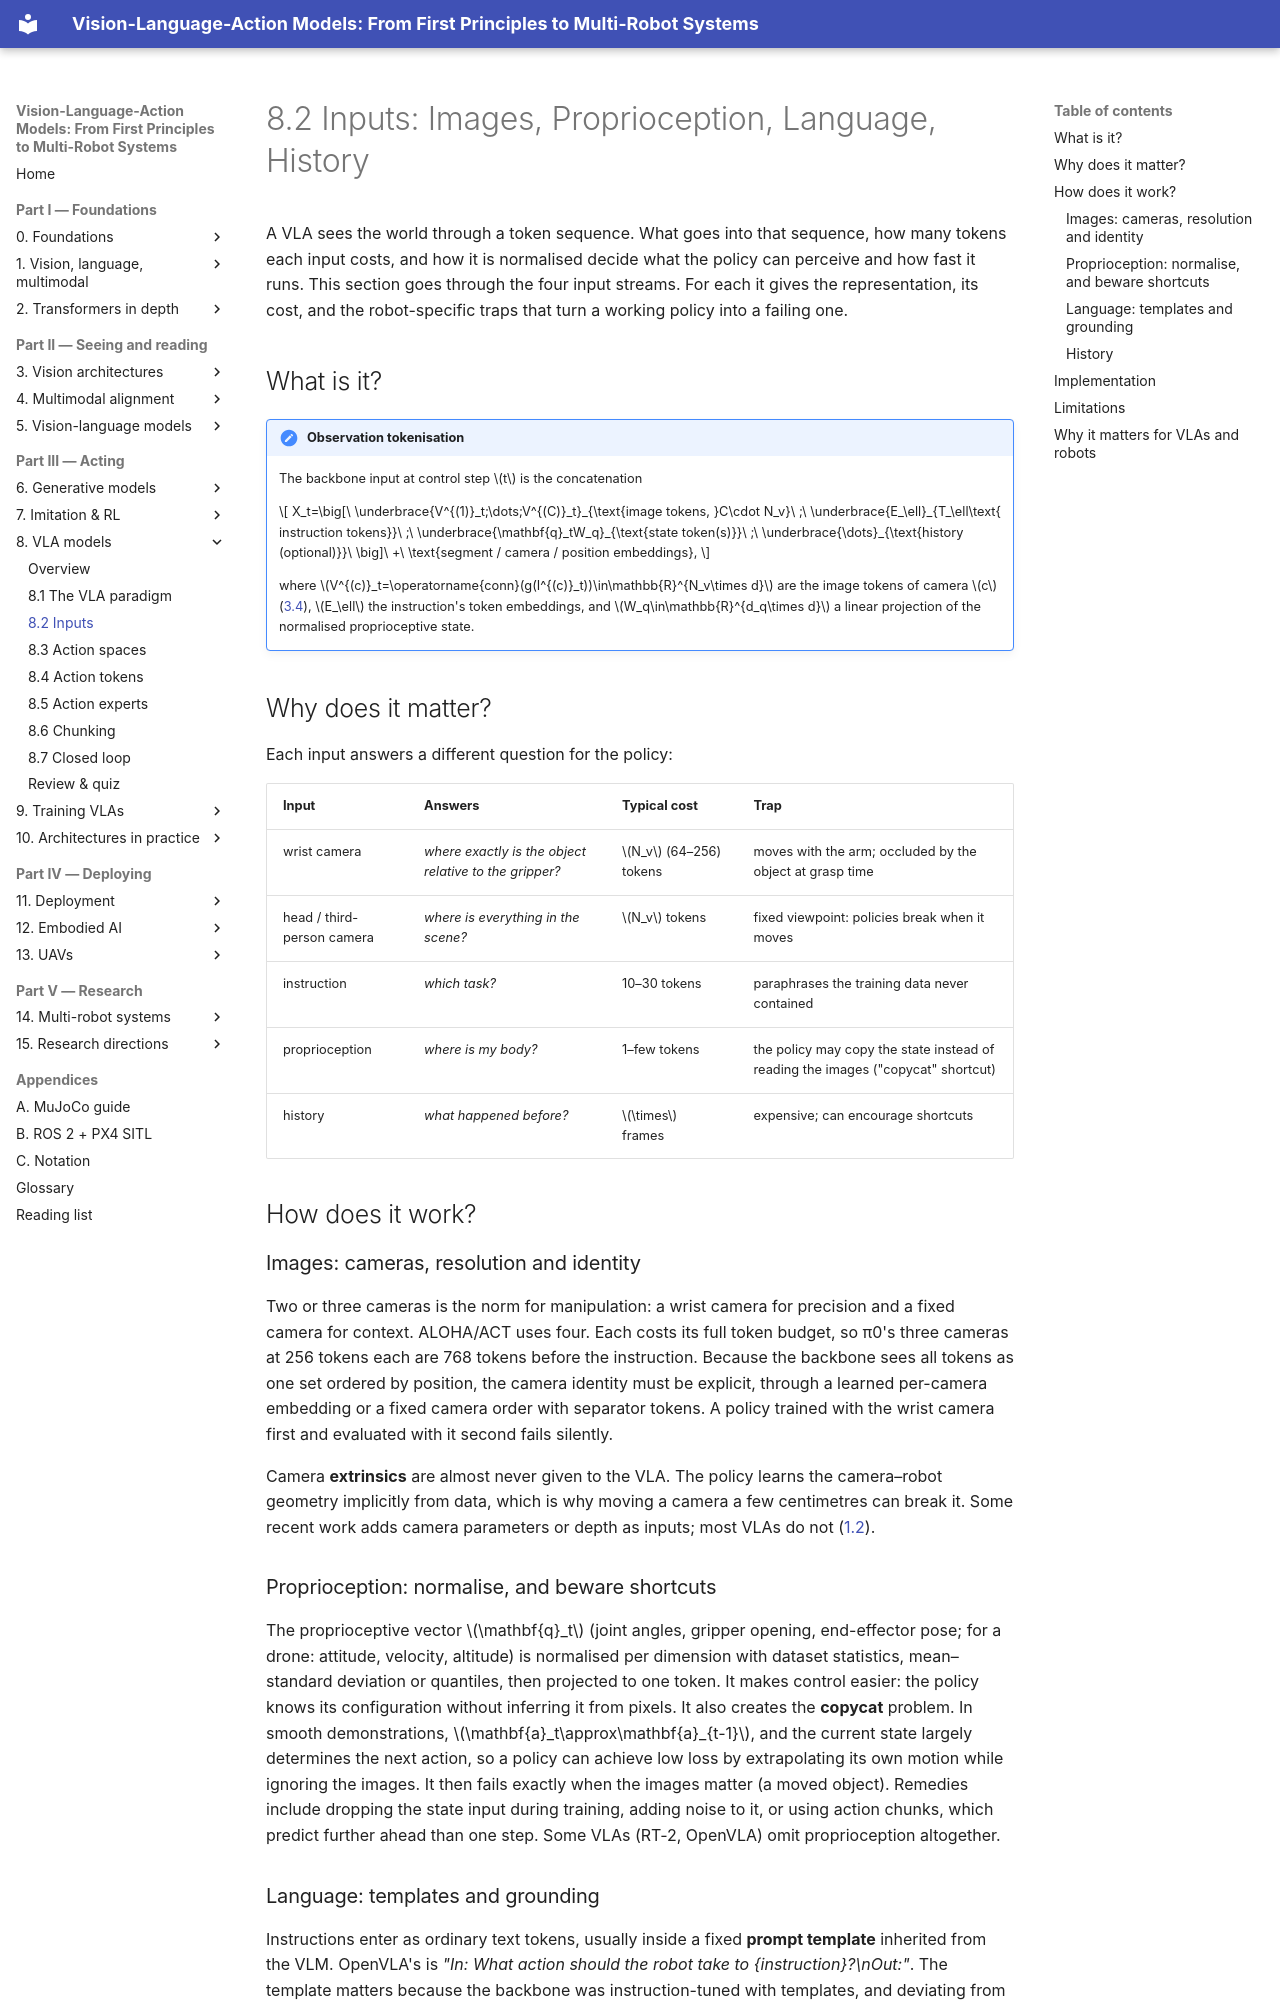

repository: invidia0/mr-vlas · page: chapters/08-vla/inputs.html · generator: mkdocs

# 8.2 Inputs: Images, Proprioception, Language, History

A VLA sees the world through a token sequence. What goes into that sequence, how many tokens each input costs, and how it is normalised decide what the policy can perceive and how fast it runs. This section goes through the four input streams. For each it gives the representation, its cost, and the robot-specific traps that turn a working policy into a failing one.

## What is it?

!!! definition "Observation tokenisation"
    The backbone input at control step $t$ is the concatenation

    $$
    X_t=\big[\ \underbrace{V^{(1)}_t;\dots;V^{(C)}_t}_{\text{image tokens, }C\cdot N_v}\ ;\ \underbrace{E_\ell}_{T_\ell\text{ instruction tokens}}\ ;\ \underbrace{\mathbf{q}_tW_q}_{\text{state token(s)}}\ ;\ \underbrace{\dots}_{\text{history (optional)}}\ \big]\ +\ \text{segment / camera / position embeddings},
    $$

    where $V^{(c)}_t=\operatorname{conn}(g(I^{(c)}_t))\in\mathbb{R}^{N_v\times d}$ are the image tokens of camera $c$ ([3.4](../03-vision/encoders-for-vlas.md)), $E_\ell$ the instruction's token embeddings, and $W_q\in\mathbb{R}^{d_q\times d}$ a linear projection of the normalised proprioceptive state.

## Why does it matter?

Each input answers a different question for the policy:

| Input | Answers | Typical cost | Trap |
|---|---|---|---|
| wrist camera | *where exactly is the object relative to the gripper?* | $N_v$ (64–256) tokens | moves with the arm; occluded by the object at grasp time |
| head / third-person camera | *where is everything in the scene?* | $N_v$ tokens | fixed viewpoint: policies break when it moves |
| instruction | *which task?* | 10–30 tokens | paraphrases the training data never contained |
| proprioception | *where is my body?* | 1–few tokens | the policy may copy the state instead of reading the images ("copycat" shortcut) |
| history | *what happened before?* | $\times$ frames | expensive; can encourage shortcuts |

## How does it work?

### Images: cameras, resolution and identity

Two or three cameras is the norm for manipulation: a wrist camera for precision and a fixed camera for context. ALOHA/ACT uses four. Each costs its full token budget, so π0's three cameras at 256 tokens each are 768 tokens before the instruction. Because the backbone sees all tokens as one set ordered by position, the camera identity must be explicit, through a learned per-camera embedding or a fixed camera order with separator tokens. A policy trained with the wrist camera first and evaluated with it second fails silently.

Camera **extrinsics** are almost never given to the VLA. The policy learns the camera–robot geometry implicitly from data, which is why moving a camera a few centimetres can break it. Some recent work adds camera parameters or depth as inputs; most VLAs do not ([1.2](../01-multimodal-intro/vision.md#robot-images-are-not-internet-images)).

### Proprioception: normalise, and beware shortcuts

The proprioceptive vector $\mathbf{q}_t$ (joint angles, gripper opening, end-effector pose; for a drone: attitude, velocity, altitude) is normalised per dimension with dataset statistics, mean–standard deviation or quantiles, then projected to one token. It makes control easier: the policy knows its configuration without inferring it from pixels. It also creates the **copycat** problem. In smooth demonstrations, $\mathbf{a}_t\approx\mathbf{a}_{t-1}$, and the current state largely determines the next action, so a policy can achieve low loss by extrapolating its own motion while ignoring the images. It then fails exactly when the images matter (a moved object). Remedies include dropping the state input during training, adding noise to it, or using action chunks, which predict further ahead than one step. Some VLAs (RT-2, OpenVLA) omit proprioception altogether.
